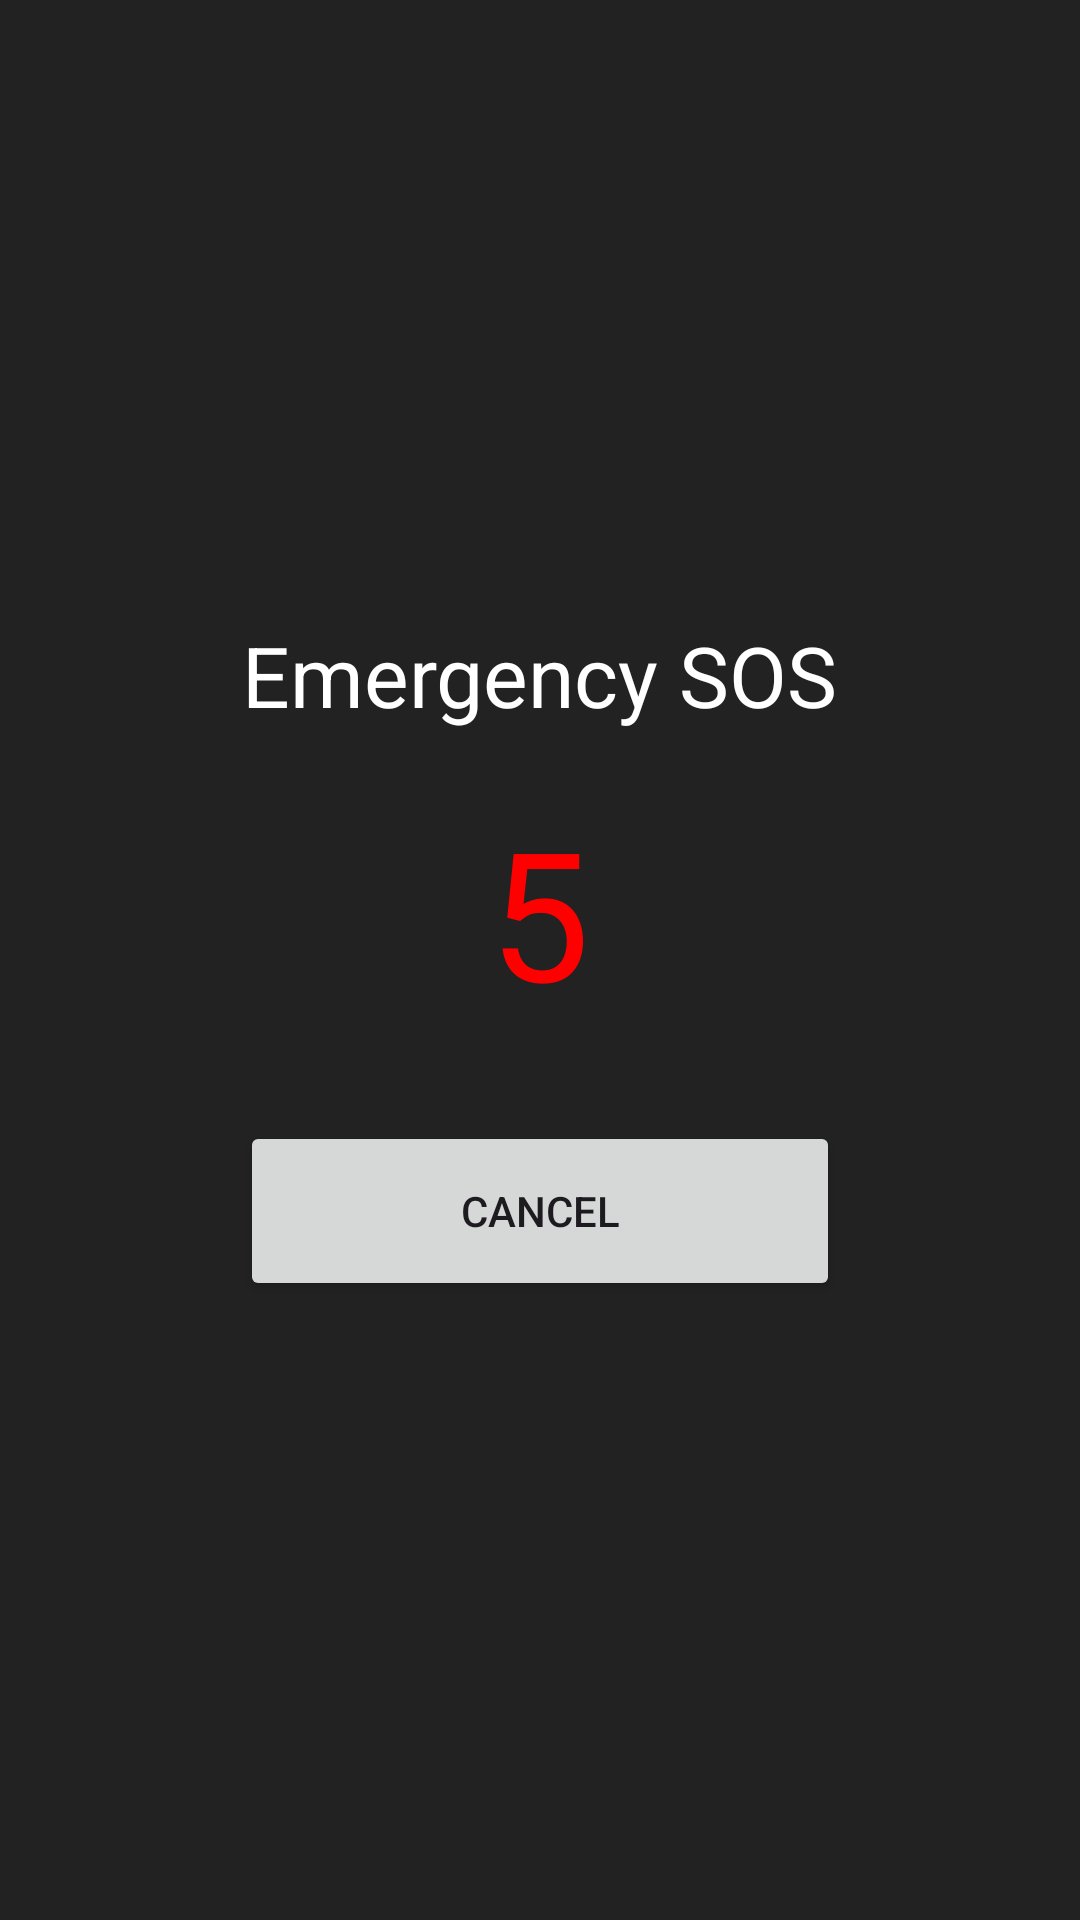

Reconstruct the res/layout file that produces this screen, plus the resources it refers to.
<!-- AndroidManifest.xml: application theme Theme.WomenSafteyApp -->
<!-- res/layout/activity_sos.xml -->
<LinearLayout xmlns:android="http://schemas.android.com/apk/res/android"
    android:gravity="center"
    android:orientation="vertical"
    android:background="#222222"
    android:layout_width="match_parent"
    android:layout_height="match_parent">

    <TextView
        android:text="Emergency SOS"
        android:textColor="#FFFFFF"
        android:textSize="28sp"
        android:layout_marginBottom="20dp"
        android:layout_width="wrap_content"
        android:layout_height="wrap_content"/>

    <TextView
        android:id="@+id/countdownText"
        android:text="5"
        android:textColor="#FF0000"
        android:textSize="60sp"
        android:layout_width="wrap_content"
        android:layout_height="wrap_content"/>

    <Button
        android:id="@+id/cancelBtn"
        android:text="Cancel"
        android:layout_marginTop="30dp"
        android:layout_width="200dp"
        android:layout_height="60dp"/>

</LinearLayout>
<!-- resources referenced by this layout -->
<resources>
  <style name="Theme.WomenSafteyApp" parent="Base.Theme.WomenSafteyApp" />
  <style name="Base.Theme.WomenSafteyApp" parent="Theme.Material3.DayNight.NoActionBar">
          
          
      </style>
</resources>
